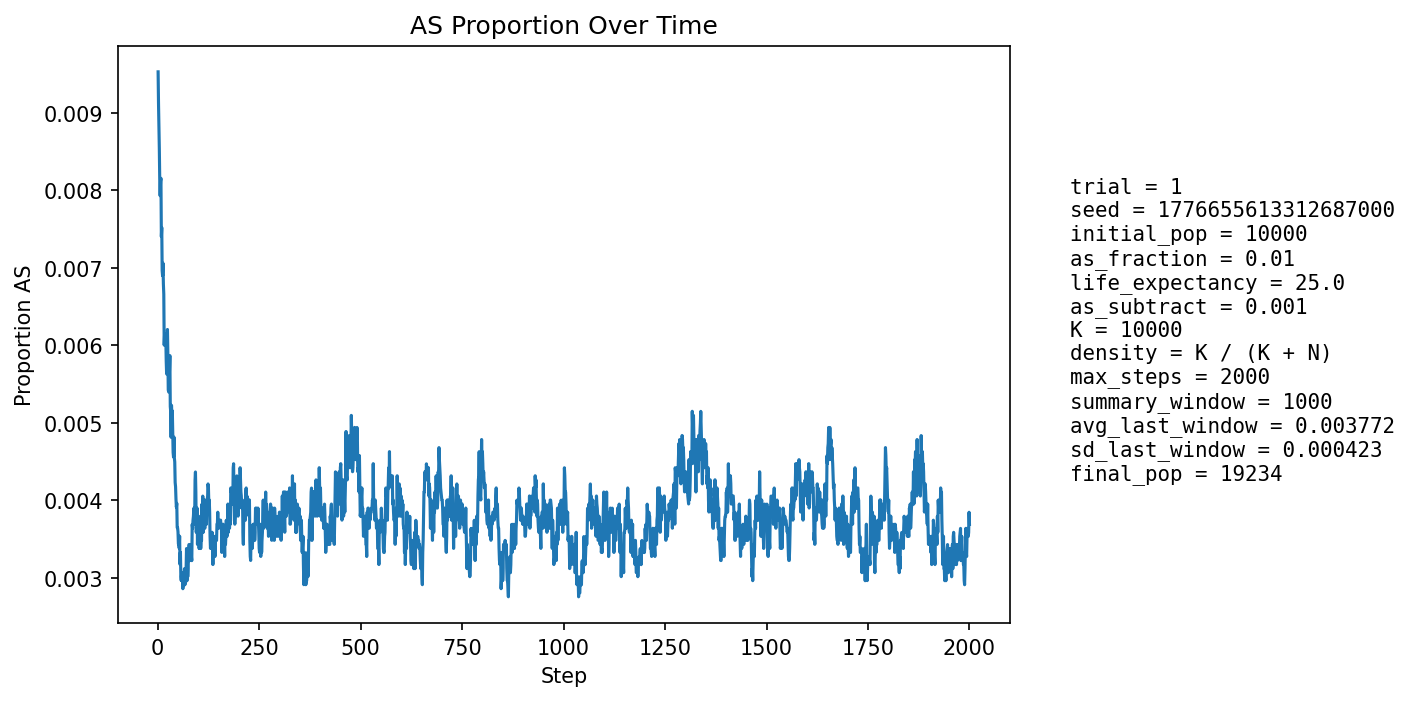

Source data for this figure (header and first rows):
step, population_size, births, newborn_AA, newborn_AS, newborn_SS, prop_newborn_AA, prop_newborn_AS, prop_newborn_SS, prop_repro_AA, prop_repro_AS, prop_AS_population
1, 10809, 2595, 2570, 25, 0, 0.9904, 0.009634, 0.0, 0.9908, 0.009249, 0.009529
2, 11187, 2497, 2476, 21, 0, 0.9916, 0.00841, 0.0, 0.991, 0.009047, 0.009118
3, 11525, 2454, 2433, 21, 0, 0.9914, 0.008557, 0.0, 0.9912, 0.008846, 0.00885
4, 11833, 2423, 2404, 19, 0, 0.9922, 0.007842, 0.0, 0.9906, 0.009394, 0.008535
5, 12284, 2579, 2561, 18, 0, 0.993, 0.006979, 0.0, 0.9908, 0.009236, 0.008141
6, 12736, 2676, 2656, 20, 0, 0.9925, 0.007474, 0.0, 0.9911, 0.008887, 0.00793
7, 13182, 2746, 2722, 24, 0, 0.9913, 0.00874, 0.0, 0.9914, 0.00865, 0.008117
8, 13610, 2795, 2771, 24, 0, 0.9914, 0.008587, 0.0, 0.9915, 0.008489, 0.008156
9, 14049, 2864, 2850, 14, 0, 0.9951, 0.004888, 0.0, 0.9919, 0.008132, 0.007403
10, 14493, 2938, 2915, 23, 0, 0.9922, 0.007828, 0.0, 0.9921, 0.007926, 0.007521
11, 14934, 3008, 2991, 17, 0, 0.9943, 0.005652, 0.0, 0.9921, 0.007872, 0.006964
12, 15365, 3071, 3050, 21, 0, 0.9932, 0.006838, 0.0, 0.9926, 0.007445, 0.006899
13, 15720, 3073, 3047, 26, 0, 0.9915, 0.008461, 0.0, 0.9933, 0.006672, 0.007061
14, 16050, 3100, 3079, 21, 0, 0.9932, 0.006774, 0.0, 0.9932, 0.006773, 0.006791
15, 16364, 3140, 3118, 22, 0, 0.993, 0.007006, 0.0, 0.9935, 0.00648, 0.006661
16, 16658, 3187, 3175, 12, 0, 0.9962, 0.003765, 0.0, 0.9936, 0.006427, 0.006003
17, 16924, 3214, 3194, 20, 0, 0.9938, 0.006223, 0.0, 0.9933, 0.006653, 0.006145
18, 17166, 3236, 3215, 21, 0, 0.9935, 0.006489, 0.0, 0.9933, 0.006657, 0.006117
19, 17384, 3256, 3235, 21, 0, 0.9936, 0.00645, 0.0, 0.9936, 0.006444, 0.006098
20, 17590, 3278, 3256, 22, 0, 0.9933, 0.006711, 0.0, 0.9942, 0.005793, 0.006083
21, 17775, 3297, 3280, 17, 0, 0.9948, 0.005156, 0.0, 0.9942, 0.005827, 0.005795
22, 17936, 3311, 3292, 19, 0, 0.9943, 0.005738, 0.0, 0.9942, 0.005763, 0.005631
23, 18081, 3323, 3299, 24, 0, 0.9928, 0.007222, 0.0, 0.9943, 0.00571, 0.005863
24, 18211, 3333, 3306, 27, 0, 0.9919, 0.008101, 0.0, 0.9941, 0.005876, 0.006205
25, 18326, 3346, 3328, 18, 0, 0.9946, 0.00538, 0.0, 0.9945, 0.005509, 0.005893
26, 18430, 3356, 3345, 11, 0, 0.9967, 0.003278, 0.0, 0.9945, 0.00547, 0.005426
27, 18523, 3365, 3346, 19, 0, 0.9944, 0.005646, 0.0, 0.9944, 0.005644, 0.005399
28, 18605, 3371, 3350, 21, 0, 0.9938, 0.00623, 0.0, 0.994, 0.006032, 0.005482
29, 18678, 3377, 3353, 24, 0, 0.9929, 0.007107, 0.0, 0.9941, 0.0059, 0.005675
30, 18746, 3384, 3360, 24, 0, 0.9929, 0.007092, 0.0, 0.9945, 0.005462, 0.005868
31, 18806, 3389, 3380, 9, 0, 0.9973, 0.002656, 0.0, 0.9945, 0.005543, 0.005211
32, 18855, 3393, 3377, 16, 0, 0.9953, 0.004716, 0.0, 0.9945, 0.005525, 0.005145
33, 18901, 3397, 3386, 11, 0, 0.9968, 0.003238, 0.0, 0.9943, 0.005714, 0.004815
34, 18940, 3400, 3377, 23, 0, 0.9932, 0.006765, 0.0, 0.994, 0.006004, 0.005227
35, 18975, 3403, 3387, 16, 0, 0.9953, 0.004702, 0.0, 0.9946, 0.005381, 0.005059
36, 19007, 3405, 3386, 19, 0, 0.9944, 0.00558, 0.0, 0.995, 0.004966, 0.005156
37, 19035, 3409, 3394, 15, 0, 0.9956, 0.0044, 0.0, 0.9952, 0.004753, 0.004886
38, 19059, 3410, 3398, 12, 0, 0.9965, 0.003519, 0.0, 0.9951, 0.004949, 0.004617
39, 19080, 3412, 3397, 15, 0, 0.9956, 0.004396, 0.0, 0.9952, 0.004841, 0.00456
40, 19098, 3413, 3393, 20, 0, 0.9941, 0.00586, 0.0, 0.9951, 0.004937, 0.004817
41, 19116, 3416, 3402, 14, 0, 0.9959, 0.004098, 0.0, 0.9953, 0.004729, 0.004551
42, 19129, 3416, 3401, 15, 0, 0.9956, 0.004391, 0.0, 0.9957, 0.004323, 0.004496
43, 19142, 3417, 3405, 12, 0, 0.9965, 0.003512, 0.0, 0.9957, 0.00432, 0.004232
44, 19149, 3418, 3402, 16, 0, 0.9953, 0.004681, 0.0, 0.9955, 0.004518, 0.004178
45, 19159, 3418, 3407, 11, 0, 0.9968, 0.003218, 0.0, 0.9958, 0.004216, 0.004019
46, 19166, 3420, 3406, 14, 0, 0.9959, 0.004094, 0.0, 0.9957, 0.004313, 0.003913
47, 19176, 3420, 3406, 14, 0, 0.9959, 0.004094, 0.0, 0.996, 0.00401, 0.003963
48, 19183, 3421, 3411, 10, 0, 0.9971, 0.002923, 0.0, 0.9959, 0.004107, 0.003649
49, 19190, 3421, 3409, 12, 0, 0.9965, 0.003508, 0.0, 0.9962, 0.003806, 0.003648
50, 19197, 3421, 3410, 11, 0, 0.9968, 0.003215, 0.0, 0.9962, 0.003805, 0.003594
51, 19202, 3422, 3412, 10, 0, 0.9971, 0.002922, 0.0, 0.9962, 0.003803, 0.003437
52, 19207, 3424, 3413, 10, 1, 0.9968, 0.002921, 0.0002921, 0.9963, 0.003701, 0.003436
53, 19212, 3423, 3413, 10, 0, 0.9971, 0.002921, 0.0, 0.9963, 0.003701, 0.003383
54, 19215, 3423, 3409, 14, 0, 0.9959, 0.00409, 0.0, 0.9964, 0.0036, 0.003539
55, 19217, 3423, 3418, 5, 0, 0.9985, 0.001461, 0.0, 0.9965, 0.0035, 0.003174
56, 19220, 3424, 3412, 12, 0, 0.9965, 0.003505, 0.0, 0.9965, 0.003499, 0.00333
57, 19222, 3424, 3419, 5, 0, 0.9985, 0.00146, 0.0, 0.9965, 0.003498, 0.003017
58, 19221, 3423, 3415, 8, 0, 0.9977, 0.002337, 0.0, 0.9964, 0.003599, 0.002966
59, 19223, 3424, 3413, 11, 0, 0.9968, 0.003213, 0.0, 0.9967, 0.003298, 0.003069
60, 19224, 3424, 3416, 8, 0, 0.9977, 0.002336, 0.0, 0.9967, 0.003298, 0.002965
... 1,940 more rows
